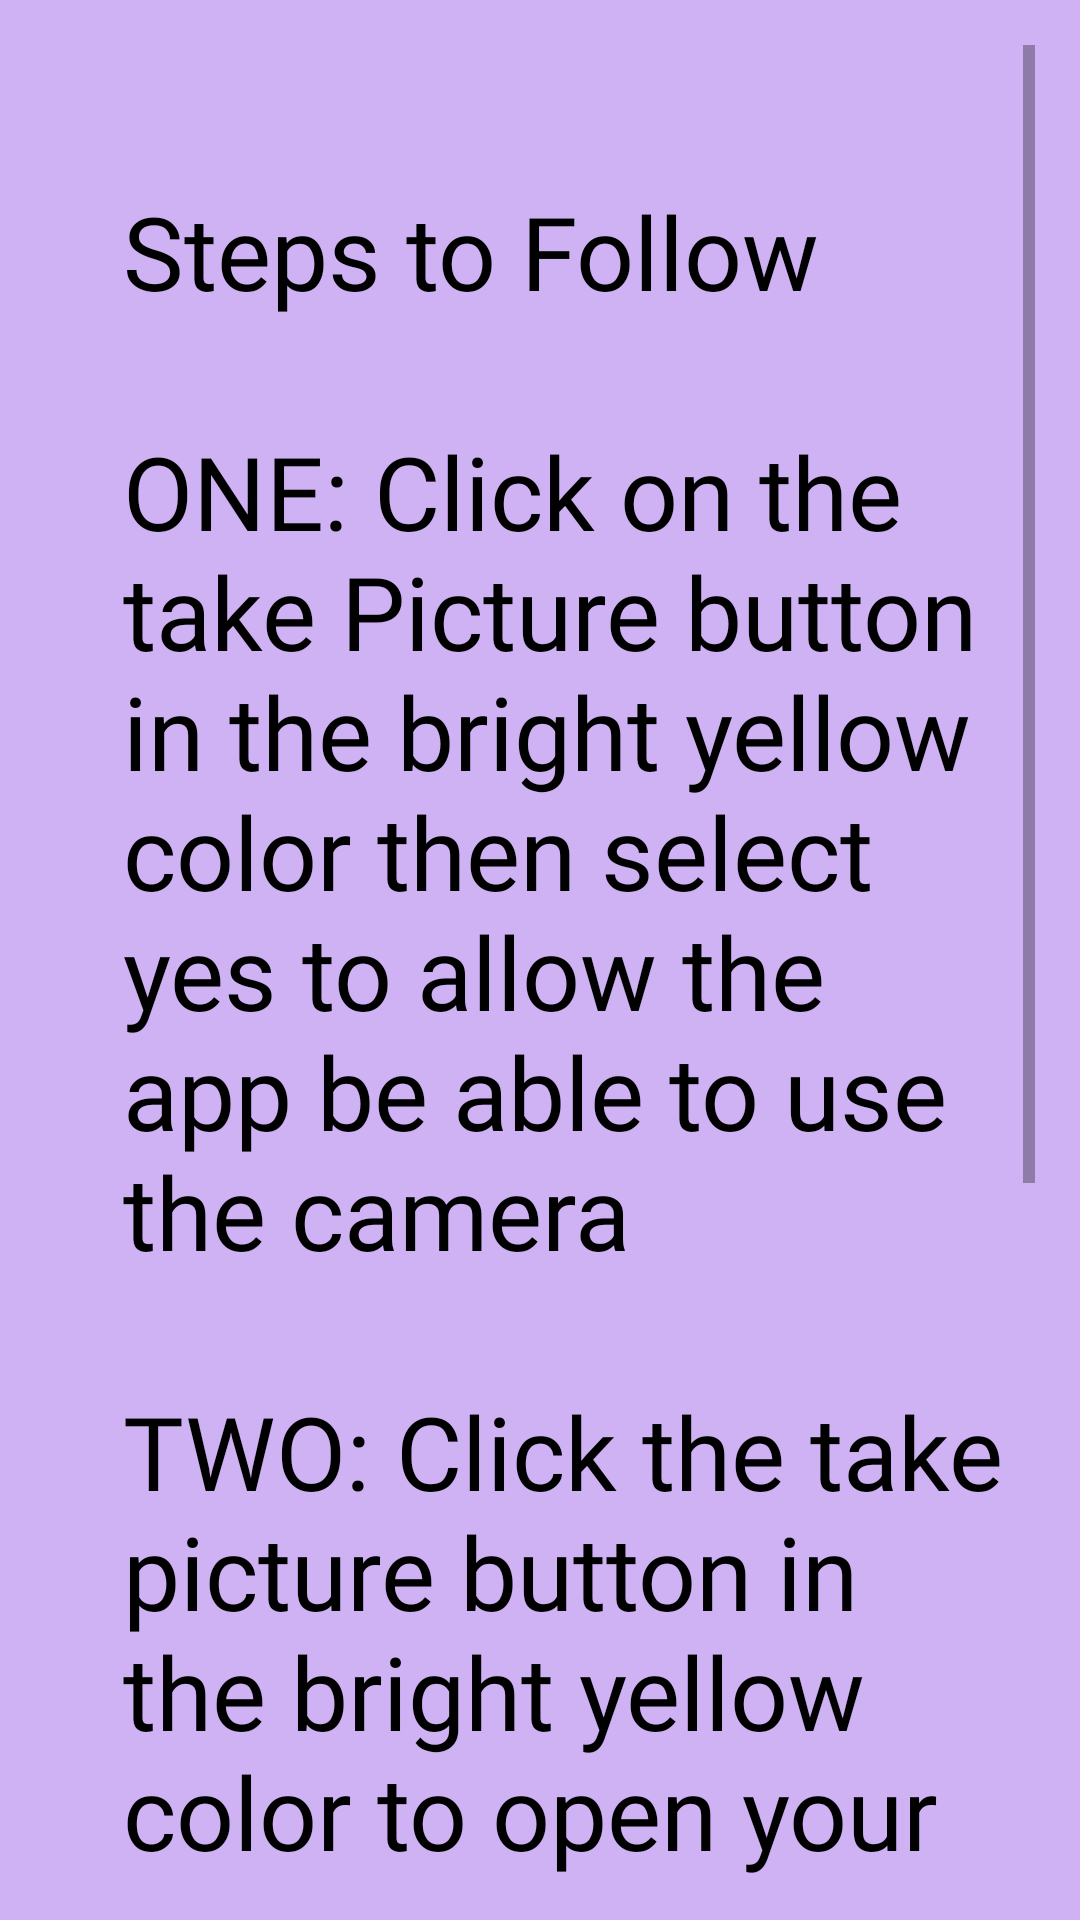

Write the Android layout XML for this screen, with the resource values it uses.
<!-- AndroidManifest.xml: application theme Theme.CurrencyRecognition -->
<!-- res/layout/activity_description.xml -->
<?xml version="1.0" encoding="utf-8"?>
<RelativeLayout
    xmlns:android="http://schemas.android.com/apk/res/android"
    xmlns:app="http://schemas.android.com/apk/res-auto"
    xmlns:tools="http://schemas.android.com/tools"
    android:layout_width="match_parent"
    android:layout_height="match_parent"
    android:background="@color/background"
    tools:context=".Description">

    <ScrollView
        android:layout_width="match_parent"
        android:layout_height="match_parent"
        android:layout_centerInParent="true"
        android:layout_marginStart="15dp"
        android:layout_marginTop="15dp"
        android:layout_marginEnd="15dp"
        android:layout_marginBottom="15dp">

        <TextView
            android:id="@+id/textView"
            android:layout_width="match_parent"
            android:layout_height="wrap_content"
            android:layout_marginStart="16dp"
            android:layout_marginTop="36dp"
            android:layout_marginBottom="36dp"
            android:padding="10dp"
            android:fontFamily="@font/axiforma_bold"
            android:paddingBottom="10dp"
            android:text="@string/Steps"
            android:textColor="@color/black"
            android:textSize="34sp" />

    </ScrollView>


</RelativeLayout>
<!-- resources referenced by this layout -->
<resources>
  <color name="background">#CFB2F3</color>
  <color name="black">#FF000000</color>
  <string name="Steps">Steps to Follow\n\nONE: Click on the take Picture button in the bright yellow color then select yes to allow the app be able to use the camera\n\nTWO: Click the take picture button in the bright yellow color to open your camera and click the camera button to snap\n\nTHREE: Click ok after the image is captured then watch the magic\n</string>
  <style name="Theme.CurrencyRecognition" parent="Theme.MaterialComponents.DayNight.NoActionBar">
          
          <item name="colorPrimary">@color/purple_500</item>
          <item name="colorPrimaryVariant">@color/purple_700</item>
          <item name="colorOnPrimary">@color/white</item>
          
          <item name="colorSecondary">@color/teal_200</item>
          <item name="colorSecondaryVariant">@color/teal_700</item>
          <item name="colorOnSecondary">@color/black</item>
          
          <item name="android:statusBarColor">?attr/colorPrimaryVariant</item>
          
      </style>
  <color name="purple_500">#FF6200EE</color>
  <color name="purple_700">#FF3700B3</color>
  <color name="white">#FFFFFFFF</color>
  <color name="teal_200">#FF03DAC5</color>
  <color name="teal_700">#FF018786</color>
</resources>
